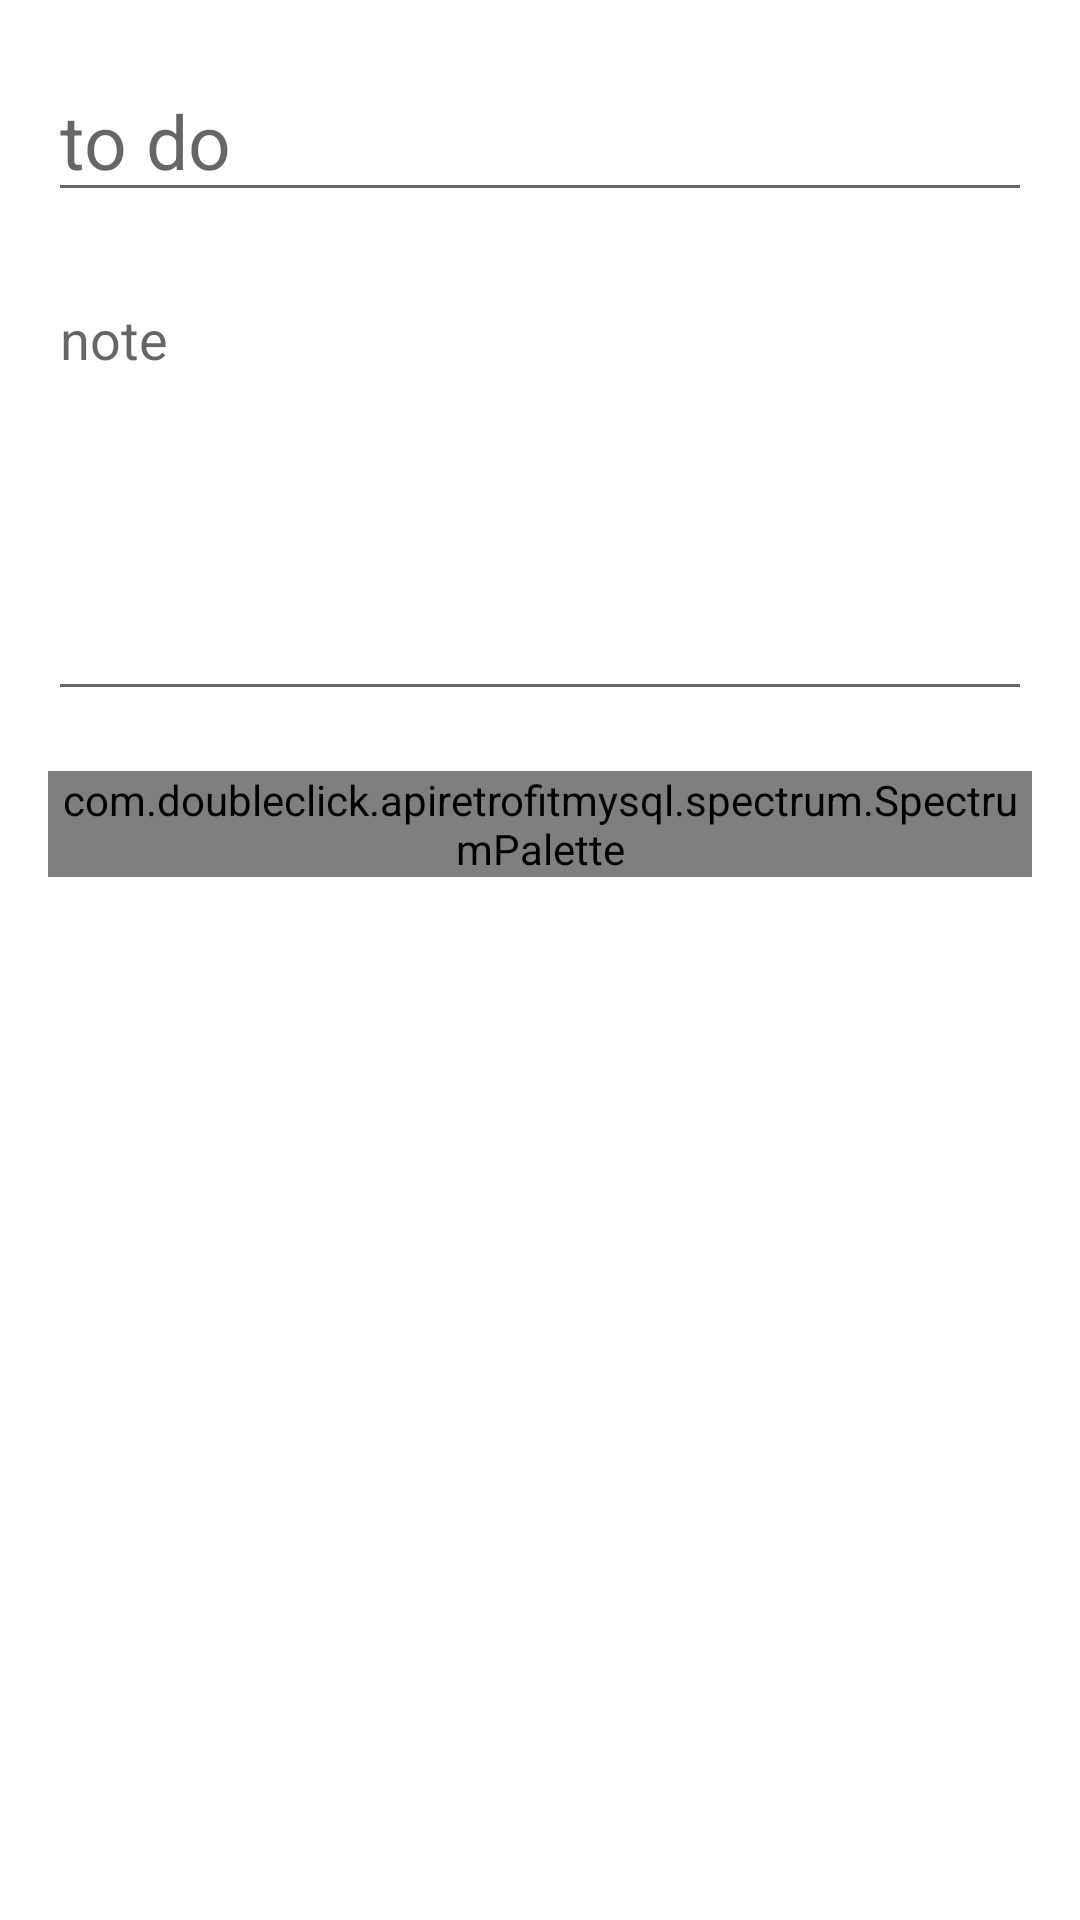

Android layout source for this screen:
<!-- AndroidManifest.xml: application theme Theme.ApiRetrofitMySql -->
<!-- res/layout/activity_editor.xml -->
<?xml version="1.0" encoding="utf-8"?>
<androidx.core.widget.NestedScrollView xmlns:android="http://schemas.android.com/apk/res/android"
    xmlns:tools="http://schemas.android.com/tools"
    android:layout_width="match_parent"
    android:layout_height="match_parent"
    xmlns:app="http://schemas.android.com/apk/res-auto">

    <RelativeLayout
        android:layout_width="match_parent"
        android:layout_height="match_parent"
        android:layout_marginLeft="16dp"
        android:layout_marginRight="16dp"
        android:layout_marginTop="20dp">

        <EditText
            android:id="@+id/title"
            android:layout_width="match_parent"
            android:layout_height="wrap_content"
            android:hint="@string/to_do"
            android:inputType="textCapSentences"
            android:textSize="25sp"
            tools:ignore="Autofill" />

        <EditText
            android:id="@+id/note"
            android:layout_width="match_parent"
            android:layout_height="wrap_content"
            android:layout_below="@id/title"
            android:layout_marginTop="20dp"
            android:gravity="top|start"
            android:hint="@string/enter_note"
            android:inputType="textMultiLine"
            android:minLines="6"
            tools:ignore="Autofill" />

        <com.doubleclick.apiretrofitmysql.spectrum.SpectrumPalette
            android:id="@+id/palette"
            android:layout_below="@id/note"
            android:layout_marginTop="20dp"
            android:layout_marginBottom="20dp"
            android:layout_width="match_parent"
            android:layout_height="match_parent"
            app:spectrum_colors="@array/demo_colors"/>

    </RelativeLayout>

</androidx.core.widget.NestedScrollView>
<!-- resources referenced by this layout -->
<resources>
  <array name="demo_colors">
          <item>@color/white</item>
          <item>@color/blue</item>
          <item>@color/yellow</item>
          <item>@color/pink</item>
          <item>@color/green</item>
      </array>
  <string name="enter_note">note</string>
  <string name="to_do">to do</string>
  <style name="Theme.ApiRetrofitMySql" parent="Theme.MaterialComponents.DayNight.DarkActionBar">
          
          <item name="colorPrimary">@color/purple_500</item>
          <item name="colorPrimaryVariant">@color/purple_700</item>
          <item name="colorOnPrimary">@color/white</item>
          
          <item name="colorSecondary">@color/teal_200</item>
          <item name="colorSecondaryVariant">@color/teal_700</item>
          <item name="colorOnSecondary">@color/black</item>
          
          <item name="android:statusBarColor" tools:targetApi="l">?attr/colorPrimaryVariant</item>
          
      </style>
  <color name="white">#FFFFFFFF</color>
  <color name="blue">#7ec4ed</color>
  <color name="yellow">#d0fc7d</color>
  <color name="pink">#ed579a</color>
  <color name="green">#2aed76</color>
  <color name="purple_500">#FF6200EE</color>
  <color name="purple_700">#FF3700B3</color>
  <color name="teal_200">#FF03DAC5</color>
  <color name="teal_700">#FF018786</color>
  <color name="black">#FF000000</color>
</resources>
